Run: headless pygame with SDL's dummy video driver; simulated clock (each Clock.tick advances the game by its frame time, no real sleeping); random seed 0; keys injected as events and as key.get_pressed() state; no mouse input.
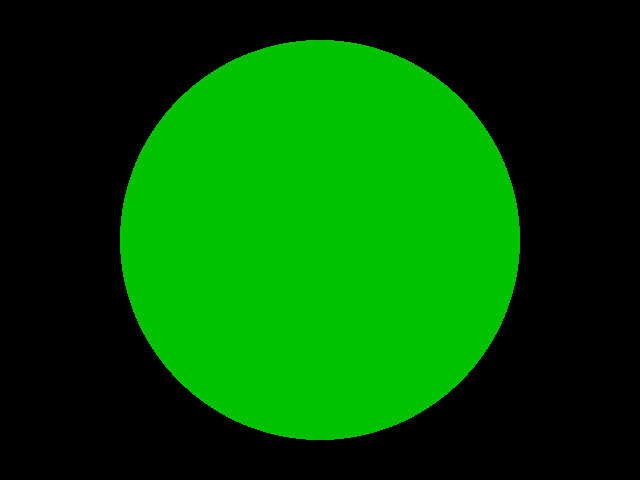
Frame 1 of 4 · flips 1–60 · no input
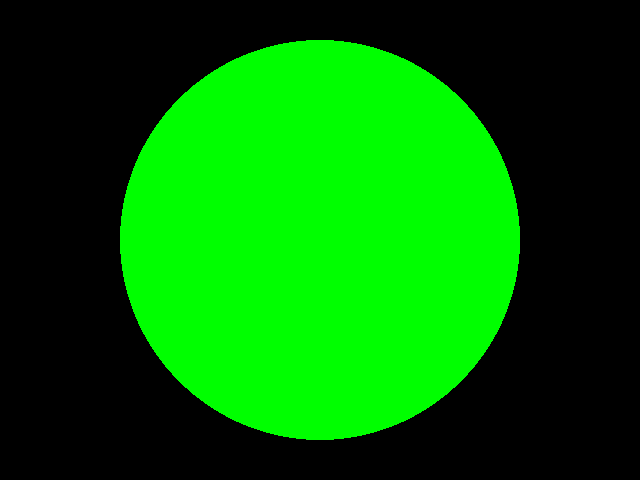
Frame 2 of 4 · flips 61–180 · tapped SPACE, RETURN · held RIGHT (→), D
Frame 3 of 4 · flips 181–300 · held DOWN (↓), S · screen unchanged from frame 2, image omitted
Frame 4 of 4 · flips 301–420 · held LEFT (←), A, UP (↑), W · screen unchanged from frame 3, image omitted

The pygame program that drew these frames:

# a = {
#     'name': 'lee',
#     'age': 10,
# }
# b = {
#     **a,  
#     'name': 'lee2'
# }
# b = {
#     i: a.get(i) for i in a.keys() - {'name'}
# }
# # b = {1, 2, 3}
# print(b.keys())

# render_buffer = [[
#     # (draw_start, draw_end)
#     (0, 0),
#     # rgba
#     (0, 0, 0, 255)
# ] for _ in range(3)]

# print(render_buffer)

import pygame

if __name__ == '__main__':
    # pygame init 
    pygame.init()
    width, height = 640, 480
    screen = pygame.display.set_mode((
        width,
        height
    ))
    mask = pygame.surface.Surface((
        width,
        height
    ), pygame.HWSURFACE | pygame.DOUBLEBUF | pygame.SRCALPHA)
    # mask.fill((0, 0, 0))
    # mask.set_alpha(150)
    
    pygame.draw.circle(mask, (0, 255, 0, 5), [width / 2, height / 2], 200)
    # print(mask.get_alpha())
    
    running = True


    while running:

        screen.blit(mask, (0, 0))
        
        for event in pygame.event.get():
            if event.type == pygame.QUIT: 
                running = False  
                
        # screen.fill((0, 0, 0))
        
        
        pygame.display.flip()

    pygame.quit()
